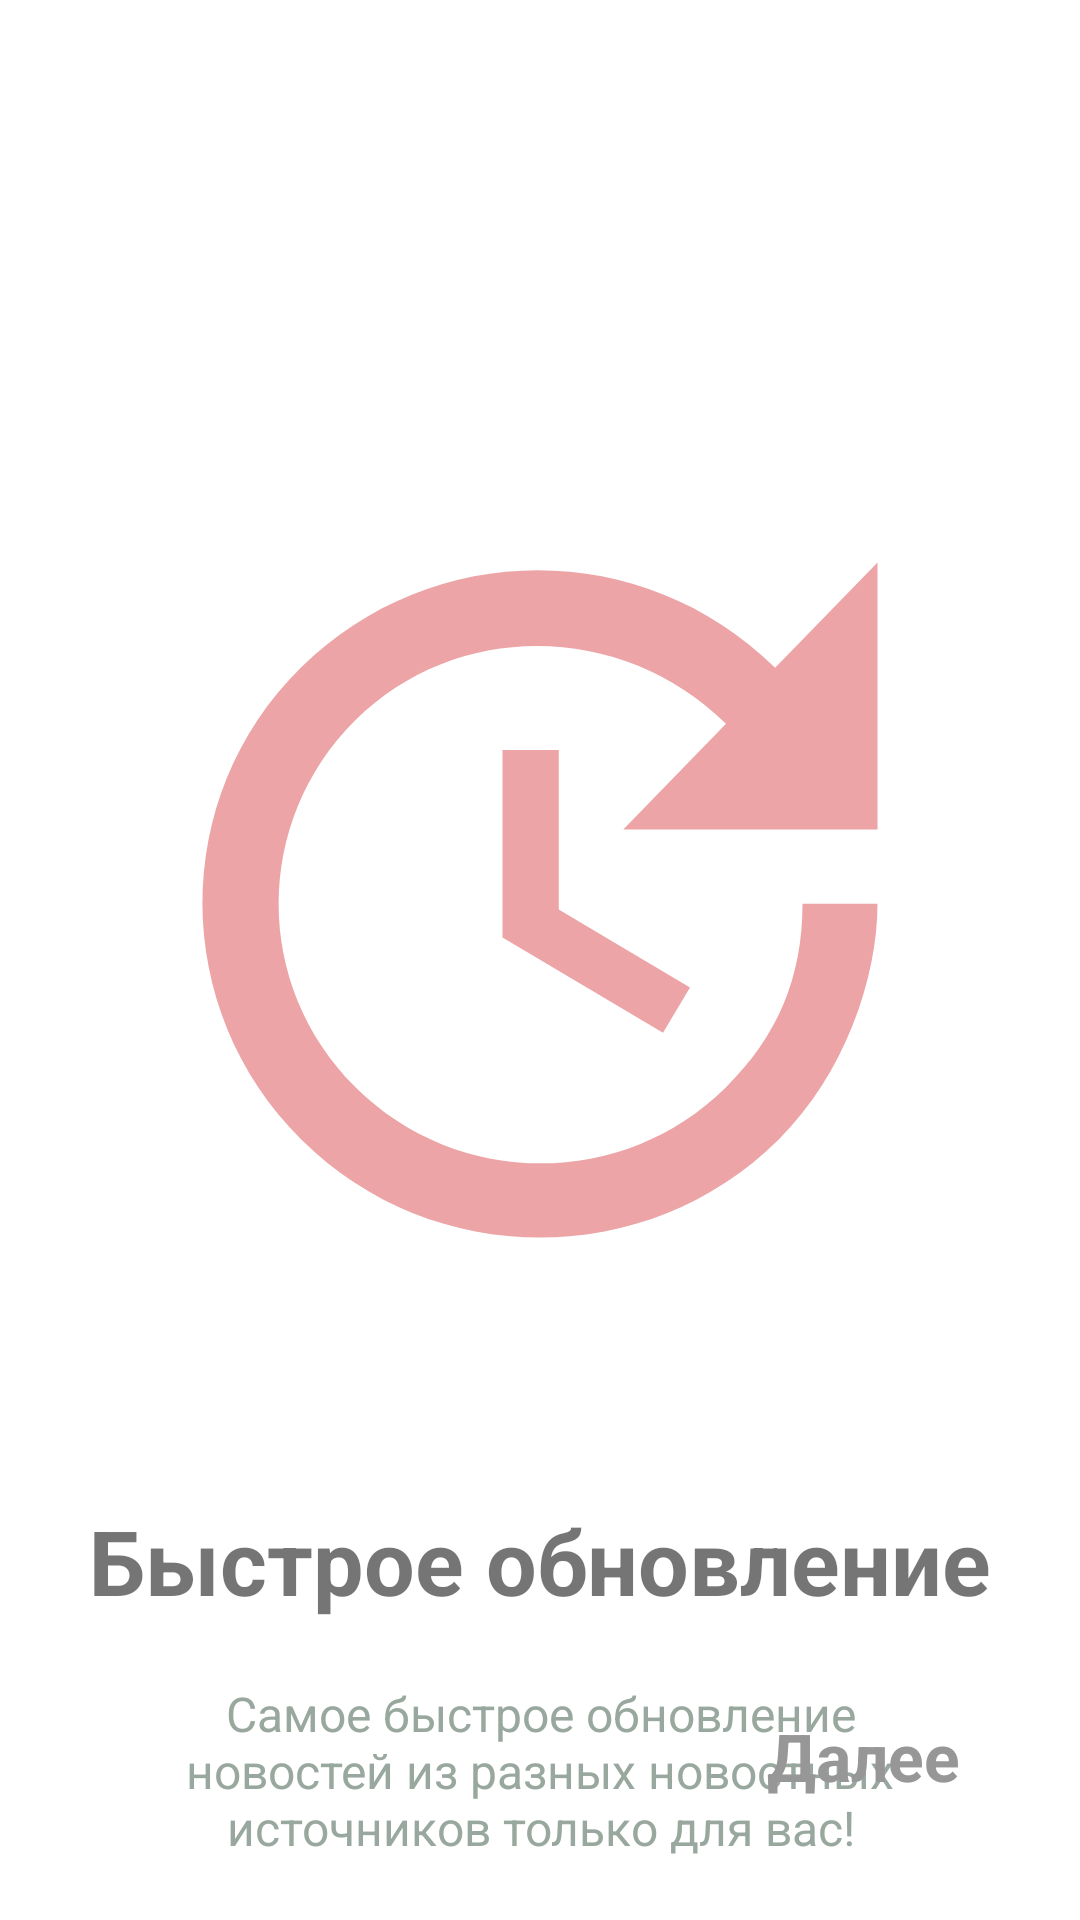

Reconstruct the res/layout file that produces this screen, plus the resources it refers to.
<!-- AndroidManifest.xml: application theme Theme.NewsReader -->
<!-- res/layout/fragment_first.xml -->
<?xml version="1.0" encoding="utf-8"?>
<androidx.constraintlayout.widget.ConstraintLayout xmlns:android="http://schemas.android.com/apk/res/android"
    xmlns:tools="http://schemas.android.com/tools"
    android:layout_width="match_parent"
    android:layout_height="match_parent"
    xmlns:app="http://schemas.android.com/apk/res-auto"
    tools:context=".onboarding.screens.FirstFragment">

    <ImageView
        android:id="@+id/imageView"
        android:layout_width="300dp"
        android:layout_height="300dp"
        android:layout_marginTop="150dp"
        android:src="@drawable/ic_update"
        app:layout_constraintEnd_toEndOf="parent"
        app:layout_constraintStart_toStartOf="parent"
        app:layout_constraintTop_toTopOf="parent" />

    <TextView
        android:id="@+id/title"
        android:layout_width="wrap_content"
        android:layout_height="wrap_content"
        android:layout_marginTop="50dp"
        android:text="@string/titleScreenOne"
        android:textSize="30sp"
        android:textStyle="bold"
        app:layout_constraintEnd_toEndOf="parent"
        app:layout_constraintStart_toStartOf="parent"
        app:layout_constraintTop_toBottomOf="@+id/imageView" />

    <TextView
        android:id="@+id/description"
        android:layout_width="0dp"
        android:layout_height="wrap_content"
        android:layout_marginStart="50dp"
        android:layout_marginTop="20dp"
        android:layout_marginEnd="50dp"
        android:gravity="center"
        android:text="@string/descriptionScreenOne"
        android:textSize="16sp"
        android:textColor="@color/colorAccent"
        app:layout_constraintEnd_toEndOf="parent"
        app:layout_constraintStart_toStartOf="parent"
        app:layout_constraintTop_toBottomOf="@+id/title" />

    <TextView
        android:id="@+id/next"
        android:layout_width="wrap_content"
        android:layout_height="wrap_content"
        android:layout_marginEnd="40dp"
        android:layout_marginBottom="40dp"
        android:text="Далее"
        android:textColor="@color/gray"
        android:textSize="22sp"
        android:textStyle="bold"
        app:layout_constraintBottom_toBottomOf="parent"
        app:layout_constraintEnd_toEndOf="parent" />

</androidx.constraintlayout.widget.ConstraintLayout>
<!-- resources referenced by this layout -->
<resources>
  <color name="colorAccent">#99A89E</color>
  <color name="gray">#979797</color>
  <!-- drawable ic_update (drawable) -->
  <vector android:height="24dp" android:tint="#ECA4A6"
      android:viewportHeight="24" android:viewportWidth="24"
      android:width="24dp" xmlns:android="http://schemas.android.com/apk/res/android">
      <path android:fillColor="@android:color/white" android:pathData="M21,10.12h-6.78l2.74,-2.82c-2.73,-2.7 -7.15,-2.8 -9.88,-0.1c-2.73,2.71 -2.73,7.08 0,9.79s7.15,2.71 9.88,0C18.32,15.65 19,14.08 19,12.1h2c0,1.98 -0.88,4.55 -2.64,6.29c-3.51,3.48 -9.21,3.48 -12.72,0c-3.5,-3.47 -3.53,-9.11 -0.02,-12.58s9.14,-3.47 12.65,0L21,3V10.12zM12.5,8v4.25l3.5,2.08l-0.72,1.21L11,13V8H12.5z"/>
  </vector>
  <string name="descriptionScreenOne">Самое быстрое обновление новостей из разных новостных источников только для вас!</string>
  <string name="titleScreenOne">Быстрое обновление</string>
  <style name="Theme.NewsReader" parent="Theme.MaterialComponents.DayNight.DarkActionBar">
          
          <item name="colorPrimary">@color/colorPrimaryDark</item>
          <item name="colorPrimaryVariant">@color/colorPrimaryDark</item>
          <item name="colorOnPrimary">@color/white</item>
          
          <item name="colorSecondary">@color/colorPrimary</item>
          <item name="colorSecondaryVariant">@color/colorPrimaryDark</item>
          <item name="colorOnSecondary">@color/black</item>
          
          <item name="android:statusBarColor" tools:targetApi="l">?attr/colorPrimaryVariant</item>
          
      </style>
  <color name="colorPrimaryDark">#ECA4A6</color>
  <color name="white">#FFFFFFFF</color>
  <color name="colorPrimary">#F9D5D3</color>
  <color name="black">#000000</color>
</resources>
